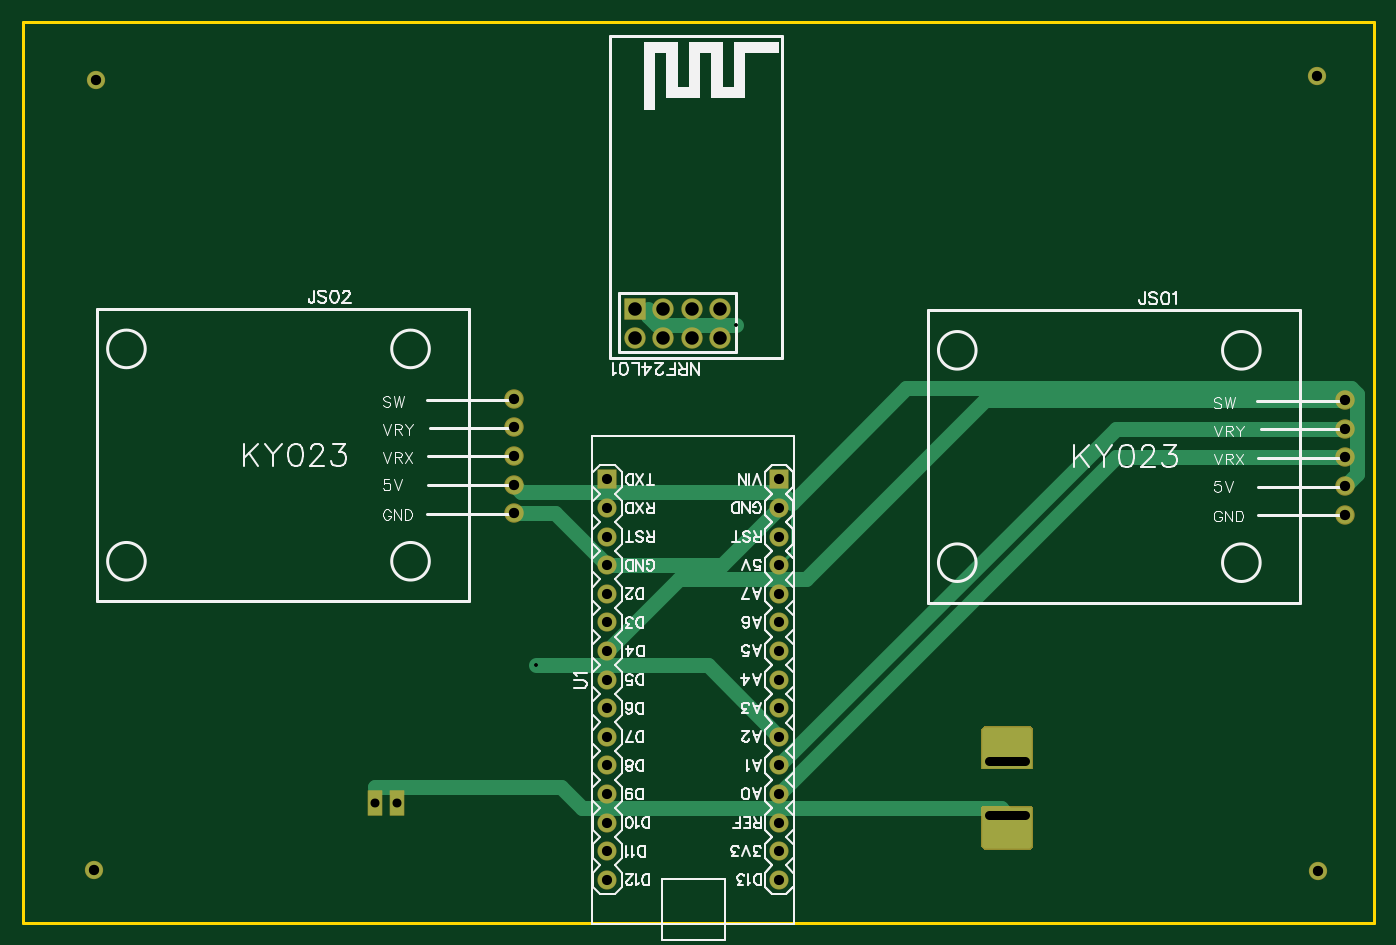
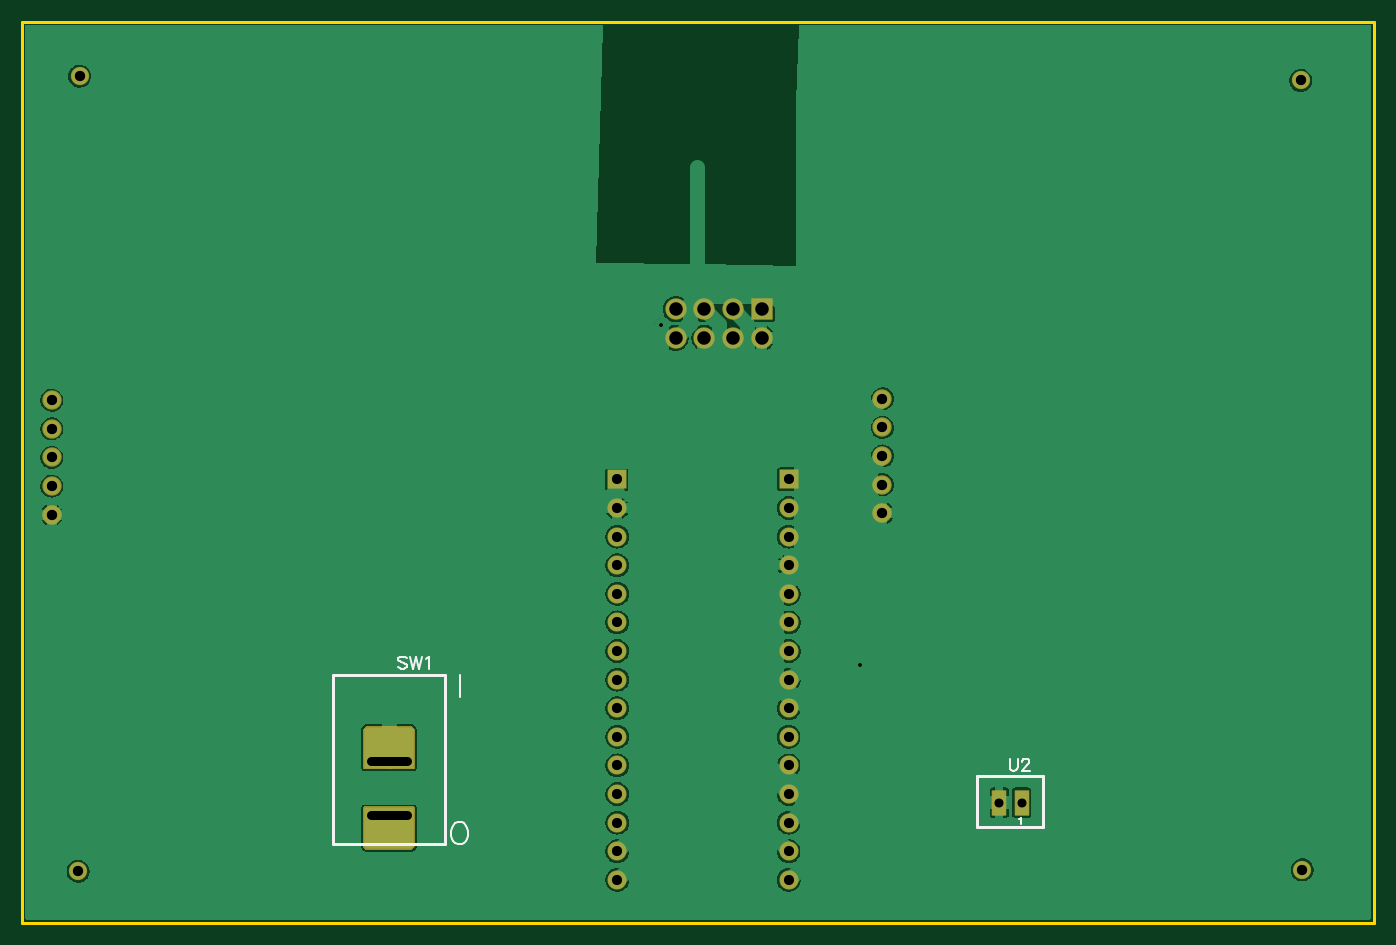
Circuit board: 9 layer files. Board 120.0 x 80.0 mm.
- drill: Drill_PTH_Through.DRL (1410 bytes)
- drill: Drill_PTH_Through_Via.DRL (297 bytes)
- outline: Gerber_BoardOutlineLayer.GKO (492 bytes)
- bottom_copper: Gerber_BottomLayer.GBL (62682 bytes)
- bottom_silk: Gerber_BottomSilkscreenLayer.GBO (2659 bytes)
- bottom_mask: Gerber_BottomSolderMaskLayer.GBS (6724 bytes)
- top_copper: Gerber_TopLayer.GTL (3568 bytes)
- top_silk: Gerber_TopSilkscreenLayer.GTO (41304 bytes)
- top_mask: Gerber_TopSolderMaskLayer.GTS (6721 bytes)

=== drill: Drill_PTH_Through.DRL ===
M48
METRIC,LZ,000.000
;FILE_FORMAT=3:3
;TYPE=PLATED
;Layer: PTH_Through
;EasyEDA v6.5.54, 2026-03-22 16:28:19
;736e05e4acd94e0b9f36c1e704408de8,17207d9f925147dcae5d87ed66dba453,10
;Gerber Generator version 0.2
;Holesize 1 = 0.305 mm
T01C0.305
;Holesize 2 = 0.798 mm
T02C0.798
;Holesize 3 = 0.800 mm
T03C0.800
;Holesize 4 = 0.901 mm
T04C0.901
;Holesize 5 = 0.915 mm
T05C0.915
;Holesize 6 = 1.200 mm
T06C1.200
%
G05
G90
T01
X045627Y-057150
X063336Y-026886
T02
X033249Y-069342
X031267Y-069342
T03
X089056Y-065639G85X085856Y-065639
X085856Y-070439G85X089056Y-070439
T04
X051943Y-040640
X067183Y-043180
X067183Y-048261
X067183Y-053341
X067183Y-058421
X067183Y-063501
X067183Y-068581
X067183Y-073661
X051943Y-076200
X051943Y-071119
X051943Y-066039
X051943Y-060959
X051943Y-055879
X051943Y-050799
X051943Y-045720
X051943Y-043180
X051943Y-048260
X051943Y-053340
X051943Y-058420
X051943Y-063500
X051943Y-068580
X051943Y-073660
X067183Y-076200
X067183Y-071120
X067183Y-066040
X067183Y-060960
X067183Y-055880
X067183Y-050800
X067183Y-045720
X067183Y-040640
T05
X117409Y-033608
X117409Y-036148
X117409Y-038688
X117409Y-041228
X117409Y-043768
X043622Y-033481
X043622Y-036021
X043622Y-038561
X043622Y-041101
X043622Y-043641
X006477Y-005207
X114935Y-004826
X115062Y-075438
X006350Y-075311
T06
X061976Y-028067
X061976Y-025527
X059436Y-028067
X059436Y-025527
X056896Y-028067
X056896Y-025527
X054356Y-028067
X054359Y-025527
M30

=== drill: Drill_PTH_Through_Via.DRL ===
M48
METRIC,LZ,000.000
;FILE_FORMAT=3:3
;TYPE=PLATED
;Layer: PTH_Through_Via
;EasyEDA v6.5.54, 2026-03-22 16:28:19
;736e05e4acd94e0b9f36c1e704408de8,17207d9f925147dcae5d87ed66dba453,10
;Gerber Generator version 0.2
;Holesize 1 = 0.305 mm
T01C0.305
%
G05
G90
T01
X045627Y-057150
X063336Y-026886
M30

=== outline: Gerber_BoardOutlineLayer.GKO ===
G04 Layer: BoardOutlineLayer*
G04 EasyEDA v6.5.54, 2026-03-22 16:28:19*
G04 736e05e4acd94e0b9f36c1e704408de8,17207d9f925147dcae5d87ed66dba453,10*
G04 Gerber Generator version 0.2*
G04 Scale: 100 percent, Rotated: No, Reflected: No *
G04 Dimensions in millimeters *
G04 leading zeros omitted , absolute positions ,4 integer and 5 decimal *
%FSLAX45Y45*%
%MOMM*%

%ADD10C,0.2540*%
%ADD11C,0.0175*%
D10*
X0Y0D02*
G01*
X11999975Y0D01*
X11999975Y-7999984D01*
X0Y-7999984D01*
X0Y0D01*

%LPD*%
M02*

=== bottom_copper: Gerber_BottomLayer.GBL (62682 bytes, source omitted) ===
=== bottom_silk: Gerber_BottomSilkscreenLayer.GBO ===
G04 Layer: BottomSilkscreenLayer*
G04 EasyEDA v6.5.54, 2026-03-22 16:28:19*
G04 736e05e4acd94e0b9f36c1e704408de8,17207d9f925147dcae5d87ed66dba453,10*
G04 Gerber Generator version 0.2*
G04 Scale: 100 percent, Rotated: No, Reflected: No *
G04 Dimensions in millimeters *
G04 leading zeros omitted , absolute positions ,4 integer and 5 decimal *
%FSLAX45Y45*%
%MOMM*%

%ADD10C,0.1524*%
%ADD11C,0.2032*%
%ADD12C,0.2540*%
%ADD13C,0.0187*%

%LPD*%
D10*
X8588756Y-5653278D02*
G01*
X8599170Y-5642863D01*
X8614663Y-5637784D01*
X8635491Y-5637784D01*
X8650986Y-5642863D01*
X8661400Y-5653278D01*
X8661400Y-5663692D01*
X8656320Y-5674105D01*
X8650986Y-5679439D01*
X8640572Y-5684520D01*
X8609329Y-5694934D01*
X8599170Y-5700013D01*
X8593836Y-5705347D01*
X8588756Y-5715762D01*
X8588756Y-5731255D01*
X8599170Y-5741670D01*
X8614663Y-5746750D01*
X8635491Y-5746750D01*
X8650986Y-5741670D01*
X8661400Y-5731255D01*
X8554465Y-5637784D02*
G01*
X8528304Y-5746750D01*
X8502395Y-5637784D02*
G01*
X8528304Y-5746750D01*
X8502395Y-5637784D02*
G01*
X8476488Y-5746750D01*
X8450579Y-5637784D02*
G01*
X8476488Y-5746750D01*
X8416290Y-5658612D02*
G01*
X8405875Y-5653278D01*
X8390127Y-5637784D01*
X8390127Y-5746750D01*
D11*
X8136127Y-7110221D02*
G01*
X8154670Y-7119365D01*
X8172958Y-7137908D01*
X8182356Y-7156450D01*
X8191500Y-7184136D01*
X8191500Y-7230110D01*
X8182356Y-7258050D01*
X8172958Y-7276337D01*
X8154670Y-7294879D01*
X8136127Y-7304023D01*
X8099043Y-7304023D01*
X8080756Y-7294879D01*
X8062213Y-7276337D01*
X8053070Y-7258050D01*
X8043672Y-7230110D01*
X8043672Y-7184136D01*
X8053070Y-7156450D01*
X8062213Y-7137908D01*
X8080756Y-7119365D01*
X8099043Y-7110221D01*
X8136127Y-7110221D01*
X8115300Y-5802121D02*
G01*
X8115300Y-5995923D01*
D10*
X3233420Y-6544563D02*
G01*
X3233420Y-6622542D01*
X3228340Y-6638036D01*
X3217925Y-6648450D01*
X3202177Y-6653529D01*
X3191763Y-6653529D01*
X3176270Y-6648450D01*
X3165856Y-6638036D01*
X3160775Y-6622542D01*
X3160775Y-6544563D01*
X3121152Y-6570471D02*
G01*
X3121152Y-6565392D01*
X3116072Y-6554978D01*
X3110738Y-6549644D01*
X3100324Y-6544563D01*
X3079750Y-6544563D01*
X3069336Y-6549644D01*
X3064002Y-6554978D01*
X3058922Y-6565392D01*
X3058922Y-6575805D01*
X3064002Y-6586220D01*
X3074415Y-6601713D01*
X3126486Y-6653529D01*
X3053588Y-6653529D01*
X3147059Y-7083297D02*
G01*
X3142488Y-7081012D01*
X3135629Y-7074154D01*
X3135629Y-7122668D01*
D12*
X9245600Y-5803900D02*
G01*
X8245602Y-5803900D01*
X8245602Y-7303896D01*
X9245600Y-7303896D01*
X9245600Y-5803900D01*
X3520440Y-6700520D02*
G01*
X2936240Y-6700520D01*
X2936240Y-6700520D02*
G01*
X2936240Y-7150100D01*
X2936240Y-7150100D02*
G01*
X3520440Y-7150100D01*
X3520440Y-7150100D02*
G01*
X3520440Y-6700520D01*
M02*

=== bottom_mask: Gerber_BottomSolderMaskLayer.GBS (6724 bytes, source omitted) ===
=== top_copper: Gerber_TopLayer.GTL ===
G04 Layer: TopLayer*
G04 EasyEDA v6.5.54, 2026-03-22 16:28:19*
G04 736e05e4acd94e0b9f36c1e704408de8,17207d9f925147dcae5d87ed66dba453,10*
G04 Gerber Generator version 0.2*
G04 Scale: 100 percent, Rotated: No, Reflected: No *
G04 Dimensions in millimeters *
G04 leading zeros omitted , absolute positions ,4 integer and 5 decimal *
%FSLAX45Y45*%
%MOMM*%

%AMMACRO1*21,1,$1,$2,0,0,$3*%
%AMMACRO2*4,1,6,2.2,1.625,2,1.825,-2,1.825,-2.2,1.625,-2.2,-1.825,2.2,-1.825,2.2,1.625,0*%
%AMMACRO3*4,1,6,-2.2,-1.625,-2,-1.825,2,-1.825,2.2,-1.625,2.2,1.825,-2.2,1.825,-2.2,-1.625,0*%
%ADD10C,1.3000*%
%ADD11C,0.2540*%
%ADD12C,1.5240*%
%ADD13C,1.8000*%
%ADD14MACRO1,1.8X1.8X0.0000*%
%ADD15R,1.6000X1.6000*%
%ADD16R,0.0150X1.6000*%
%ADD17C,1.6000*%
%ADD18MACRO2*%
%ADD19MACRO3*%
%ADD20MACRO1,2.159X1.1989X90.0000*%
%ADD21C,0.6096*%

%LPD*%
D10*
X6333591Y-2688640D02*
G01*
X5630799Y-2688640D01*
X5553836Y-2611678D01*
X5553836Y-2552700D01*
X4362195Y-4110101D02*
G01*
X4428693Y-4176598D01*
X6734911Y-4176598D01*
X6831863Y-4273550D01*
X6718300Y-4318000D02*
G01*
X6210300Y-4826000D01*
X5194300Y-4826000D01*
X5194300Y-4826000D02*
G01*
X4732400Y-4364101D01*
X4362195Y-4364101D01*
X6718300Y-6350000D02*
G01*
X6083300Y-5715000D01*
X4562703Y-5715000D01*
X3126740Y-6798284D02*
G01*
X3126866Y-6798157D01*
X4778019Y-6798157D01*
X4964861Y-6985000D01*
X8686698Y-6985000D01*
X8745600Y-7043902D01*
X6718300Y-6604000D02*
G01*
X9707499Y-3614801D01*
X11740895Y-3614801D01*
X6718300Y-6858000D02*
G01*
X9707499Y-3868801D01*
X11740895Y-3868801D01*
X11740895Y-3360801D02*
G01*
X8546363Y-3360801D01*
X6954164Y-4953000D01*
X5829300Y-4953000D01*
X5194300Y-5588000D01*
X6831863Y-4273550D02*
G01*
X7849285Y-3256127D01*
X11802084Y-3256127D01*
X11847423Y-3301466D01*
X11847423Y-4016273D01*
X11740895Y-4122801D01*
D11*
X3126740Y-6934200D02*
G01*
X3126740Y-6798284D01*
X6831863Y-4273550D02*
G01*
X6831863Y-4712436D01*
X6718300Y-4826000D01*
X5435879Y-2552700D02*
G01*
X5553836Y-2552700D01*
D12*
G01*
X11740895Y-3360801D03*
G01*
X11740895Y-3614801D03*
G01*
X11740895Y-3868801D03*
G01*
X11740895Y-4122801D03*
G01*
X11740895Y-4376801D03*
G01*
X4362195Y-3348101D03*
G01*
X4362195Y-3602101D03*
G01*
X4362195Y-3856101D03*
G01*
X4362195Y-4110101D03*
G01*
X4362195Y-4364101D03*
D13*
G01*
X6197600Y-2806725D03*
G01*
X6197600Y-2552725D03*
G01*
X5943600Y-2806725D03*
G01*
X5943600Y-2552725D03*
G01*
X5689600Y-2806725D03*
G01*
X5689600Y-2552725D03*
G01*
X5435600Y-2806725D03*
D14*
G01*
X5435866Y-2552700D03*
D15*
G01*
X5194300Y-4064000D03*
D17*
G01*
X6718300Y-4318000D03*
G01*
X6718300Y-4826000D03*
G01*
X6718300Y-5334000D03*
G01*
X6718300Y-5842000D03*
G01*
X6718300Y-6350000D03*
G01*
X6718300Y-6858000D03*
G01*
X6718300Y-7366000D03*
G01*
X5194300Y-7620000D03*
G01*
X5194300Y-7112000D03*
G01*
X5194300Y-6604000D03*
G01*
X5194300Y-6096000D03*
G01*
X5194300Y-5588000D03*
G01*
X5194300Y-5080000D03*
G01*
X5194300Y-4572000D03*
G01*
X5194300Y-4318000D03*
G01*
X5194300Y-4826000D03*
G01*
X5194300Y-5334000D03*
G01*
X5194300Y-5842000D03*
G01*
X5194300Y-6350000D03*
G01*
X5194300Y-6858000D03*
G01*
X5194300Y-7366000D03*
G01*
X6718300Y-7620000D03*
G01*
X6718300Y-7112000D03*
G01*
X6718300Y-6604000D03*
G01*
X6718300Y-6096000D03*
G01*
X6718300Y-5588000D03*
G01*
X6718300Y-5080000D03*
G01*
X6718300Y-4572000D03*
D15*
G01*
X6718300Y-4064000D03*
D18*
G01*
X8745603Y-6446404D03*
D19*
G01*
X8745603Y-7161394D03*
D20*
G01*
X3324860Y-6934200D03*
G01*
X3126739Y-6934200D03*
D12*
G01*
X647700Y-520700D03*
G01*
X11493500Y-482600D03*
G01*
X11506200Y-7543800D03*
G01*
X635000Y-7531100D03*
D21*
G01*
X4562703Y-5715000D03*
G01*
X6333591Y-2688640D03*
M02*

=== top_silk: Gerber_TopSilkscreenLayer.GTO (41304 bytes, source omitted) ===
=== top_mask: Gerber_TopSolderMaskLayer.GTS (6721 bytes, source omitted) ===
